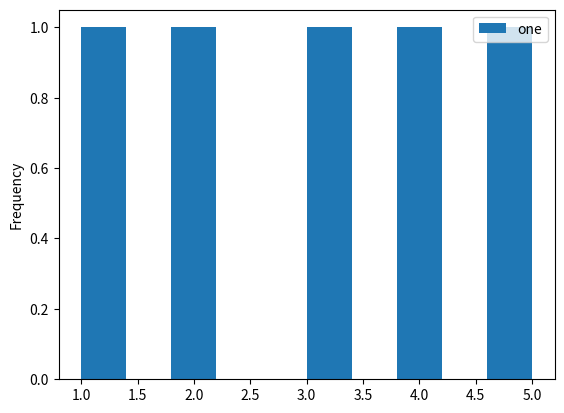

Here is the Python script that generated this plot:
def plot():
    try:
        import matplotlib.pyplot as plt
        import numpy as np
        import pandas as pd
    except ModuleNotFoundError:
        return

    df = pd.DataFrame(
        np.array([[1, 2], [2, 3], [3, 4], [4, 5], [5, 6]]), columns=["one", "two"]
    )

    df.plot.hist(y="one")

    plt.show()


plot()
